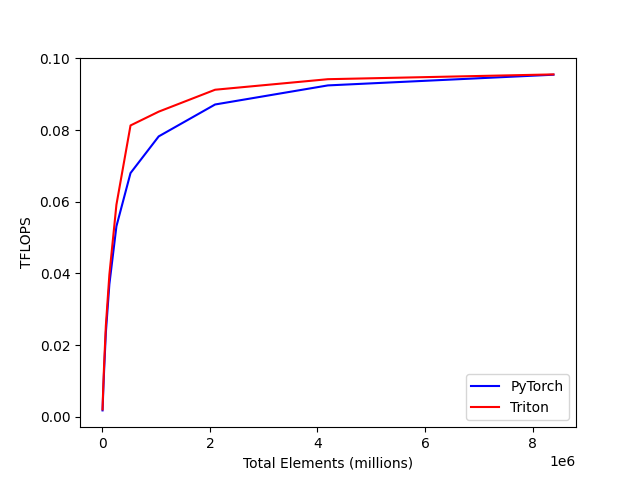

The table this chart was drawn from, first rows:
total_elements, PyTorch, Triton
4096, 0.001794, 0.002080
8192, 0.003410, 0.004097
16384, 0.006863, 0.007914
32768, 0.01283, 0.01439
65536, 0.02348, 0.02541
131072, 0.037, 0.03965
262144, 0.05317, 0.05918
524288, 0.06802, 0.0813
1048576, 0.07825, 0.08515
2097152, 0.08715, 0.09126
4194304, 0.09247, 0.0942
8388608, 0.09545, 0.09554
